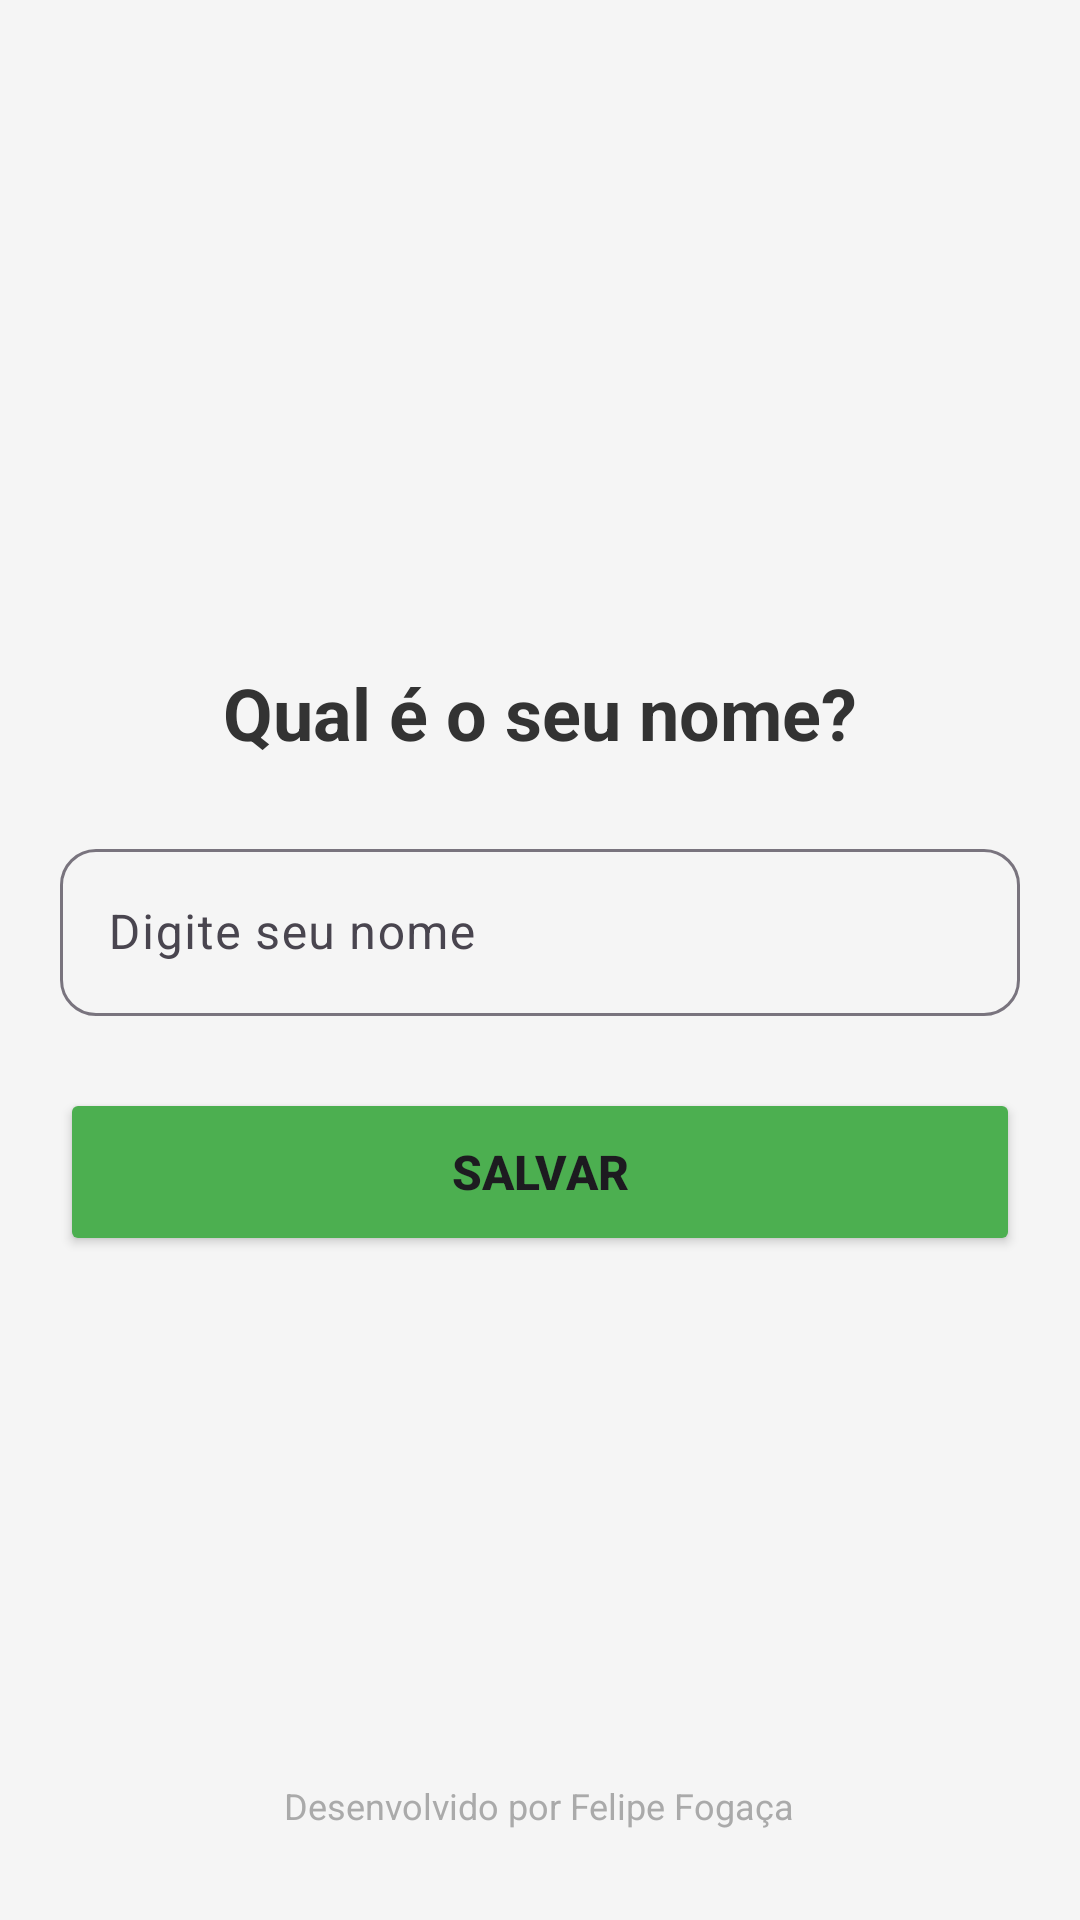

Here is an Android app screen rendered from its layout file. Give the layout XML and the strings, colors and styles it references.
<!-- AndroidManifest.xml: application theme Theme.RoletaDaSorte -->
<!-- res/layout/activity_name.xml -->
<?xml version="1.0" encoding="utf-8"?>
<RelativeLayout xmlns:android="http://schemas.android.com/apk/res/android"
    xmlns:app="http://schemas.android.com/apk/res-auto"
    android:layout_width="match_parent"
    android:layout_height="match_parent">

    <LinearLayout
        android:layout_width="match_parent"
        android:layout_height="wrap_content"
        android:orientation="vertical"
        android:padding="20dp"
        android:gravity="center"
        android:layout_centerInParent="true">

    <TextView
        android:layout_width="wrap_content"
        android:layout_height="wrap_content"
        android:text="@string/what_is_your_name"
        android:textSize="24sp"
        android:textStyle="bold"
        android:textColor="#333333"
        android:layout_marginBottom="24dp"/>

    <com.google.android.material.textfield.TextInputLayout
        android:layout_width="match_parent"
        android:layout_height="wrap_content"
        android:hint="@string/enter_your_name"
        app:boxBackgroundMode="outline"
        app:boxCornerRadiusTopStart="12dp"
        app:boxCornerRadiusTopEnd="12dp"
        app:boxCornerRadiusBottomStart="12dp"
        app:boxCornerRadiusBottomEnd="12dp">

        <com.google.android.material.textfield.TextInputEditText
            android:id="@+id/inputName"
            android:layout_width="match_parent"
            android:layout_height="wrap_content"
            android:maxLines="1"
            android:imeOptions="actionDone"/>

    </com.google.android.material.textfield.TextInputLayout>

    <Button
        android:id="@+id/btnSaveName"
        android:layout_width="match_parent"
        android:layout_height="56dp"
        android:text="@string/save"
        android:textSize="16sp"
        android:textStyle="bold"
        android:backgroundTint="#4CAF50"
        android:layout_marginTop="24dp"/>

    </LinearLayout>

    
    <TextView
        android:layout_width="wrap_content"
        android:layout_height="wrap_content"
        android:layout_alignParentBottom="true"
        android:layout_centerHorizontal="true"
        android:padding="30dp"
        android:text="@string/marca_dagua"
        android:textColor="#AAAAAA"
        android:textSize="12sp" />

</RelativeLayout>
<!-- resources referenced by this layout -->
<resources>
  <string name="enter_your_name">Digite seu nome</string>
  <string name="marca_dagua">Desenvolvido por Felipe Fogaça</string>
  <string name="save">Salvar</string>
  <string name="what_is_your_name">Qual é o seu nome?</string>
  <style name="Theme.RoletaDaSorte" parent="Base.Theme.RoletaDaSorte" />
  <style name="Base.Theme.RoletaDaSorte" parent="Theme.Material3.Light.NoActionBar">
          <item name="colorPrimary">@color/primary</item>
          <item name="colorPrimaryDark">@color/primary_dark</item>
          <item name="colorAccent">@color/accent</item>
          <item name="android:statusBarColor">@color/primary</item>
          <item name="android:windowBackground">@color/background</item>
      </style>
  <color name="primary">#FF6B35</color>
  <color name="primary_dark">#E85A28</color>
  <color name="accent">#4CAF50</color>
  <color name="background">#F5F5F5</color>
</resources>
